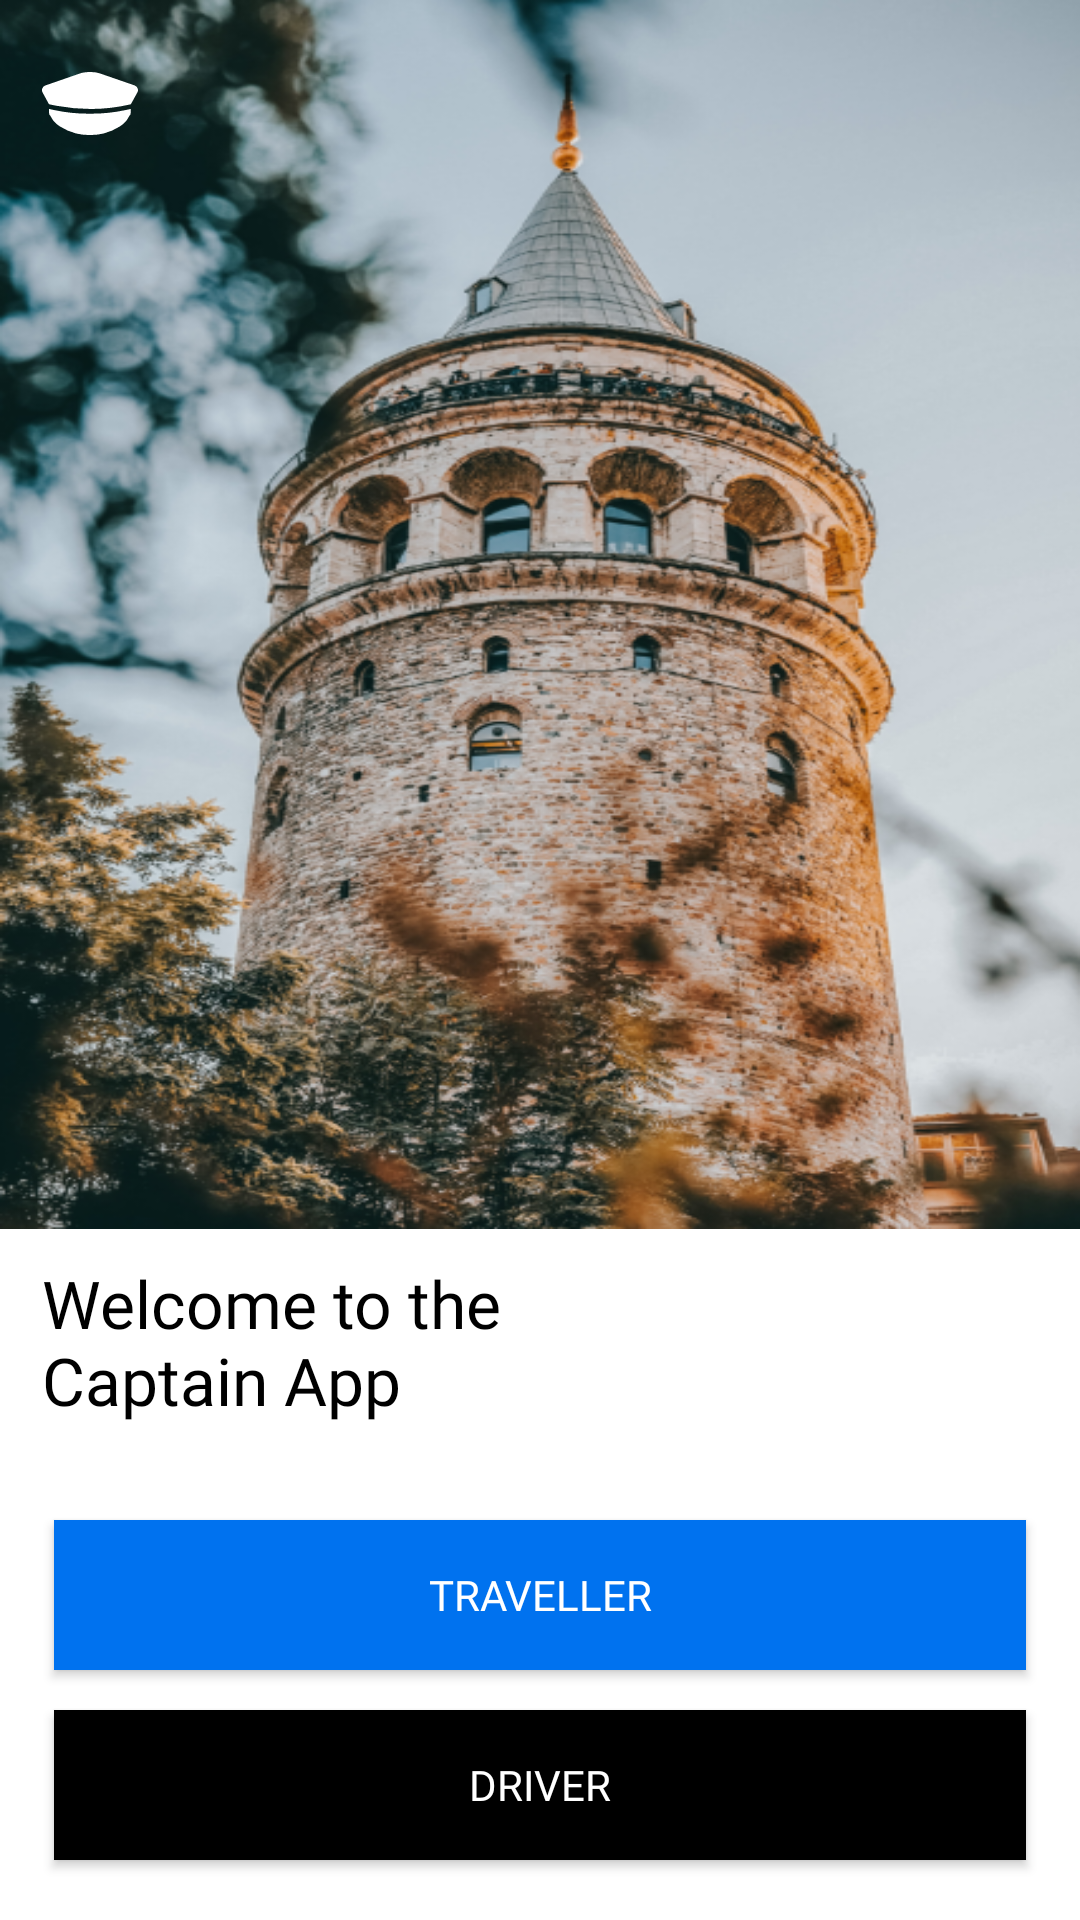

Reconstruct the res/layout file that produces this screen, plus the resources it refers to.
<!-- AndroidManifest.xml: application theme Theme.Chaptan -->
<!-- res/layout/launch_screen.xml -->
<?xml version="1.0" encoding="utf-8"?>
<androidx.constraintlayout.widget.ConstraintLayout xmlns:android="http://schemas.android.com/apk/res/android"
    xmlns:app="http://schemas.android.com/apk/res-auto"
    xmlns:tools="http://schemas.android.com/tools"
    android:layout_width="match_parent"
    android:layout_height="match_parent"
    tools:context=".View.LaunchScreen">


    <LinearLayout

        android:id="@+id/linearLayout"
        android:layout_width="match_parent"
        android:layout_height="0dp"
        android:background="@drawable/bg"
        android:orientation="horizontal"
        app:layout_constraintEnd_toEndOf="parent"
        app:layout_constraintHeight_percent="0.64"
        app:layout_constraintStart_toStartOf="parent"
        app:layout_constraintTop_toTopOf="parent">

        <ImageButton
            android:layout_width="32dp"
            android:layout_height="21dp"
            android:layout_marginLeft="14dp"
            android:layout_marginTop="24dp"
            android:background="@drawable/chaptan_icon" />


    </LinearLayout>

    <TextView

        android:id="@+id/textView"

        android:layout_width="wrap_content"
        android:layout_height="wrap_content"
        android:layout_marginLeft="14dp"
        android:layout_marginTop="10dp"
        android:fontFamily="@font/futura2"
        app:layout_constraintHeight_min="50dp"
        android:text="@string/launch_message"
        android:textColor="@color/black"
        android:textSize="22sp"
        app:layout_constraintStart_toStartOf="parent"
        app:layout_constraintTop_toBottomOf="@+id/linearLayout" />

    <LinearLayout

        android:id="@+id/linearLayout2"
        android:layout_width="match_parent"
        android:layout_height="0dp"
        app:layout_constraintEnd_toEndOf="parent"
        app:layout_constraintHeight_percent="0.05"
        app:layout_constraintStart_toStartOf="parent"
        app:layout_constraintTop_toBottomOf="@+id/textView"
        android:orientation="horizontal" />

    <androidx.appcompat.widget.AppCompatButton
        android:id="@+id/btn_traveller"
        android:layout_width="0dp"
        android:layout_height="50dp"
        app:layout_constraintWidth_percent="0.9"
        android:fontFamily="@font/futura2"
        android:background="@color/btn_color1"
        android:text="@string/Traller"
        android:textColor="@color/white"
        app:layout_constraintEnd_toEndOf="parent"
        app:layout_constraintStart_toStartOf="parent"
        app:layout_constraintTop_toBottomOf="@+id/linearLayout2" />


    <LinearLayout
        android:id="@+id/linearLayout3"
        android:layout_width="match_parent"
        android:layout_height="0dp"
        android:orientation="horizontal"

        app:layout_constraintEnd_toEndOf="parent"
        app:layout_constraintHeight_percent="0.03"
        app:layout_constraintStart_toStartOf="parent"
        app:layout_constraintTop_toBottomOf="@+id/btn_traveller" />


    <androidx.appcompat.widget.AppCompatButton
        android:id="@+id/btn_driver"
        android:layout_width="0dp"
        android:layout_height="50dp"
        android:background="@color/btn_color2"
        android:fontFamily="@font/futura2"
        android:text="@string/Driver"
        android:textColor="@color/white"
        app:layout_constraintTop_toBottomOf="@id/linearLayout3"
        app:layout_constraintBottom_toTopOf="@+id/linearLayout14"
        app:layout_constraintEnd_toEndOf="parent"
        app:layout_constraintStart_toStartOf="parent"
        app:layout_constraintWidth_percent="0.9" />

    <LinearLayout
        android:orientation="horizontal"
        android:id="@+id/linearLayout14"
        android:layout_width="match_parent"
        android:layout_height="0dp"
        app:layout_constraintTop_toBottomOf="@id/btn_driver"
        app:layout_constraintBottom_toBottomOf="parent"
        app:layout_constraintEnd_toEndOf="parent"
        app:layout_constraintHeight_percent="0.04"
        app:layout_constraintStart_toStartOf="parent" />






</androidx.constraintlayout.widget.ConstraintLayout>
<!-- resources referenced by this layout -->
<resources>
  <color name="black">#FF000000</color>
  <color name="btn_color1">#0072EF</color>android:background="@color/black"
  <color name="btn_color2">#000000</color>
  <color name="white">#FFFFFFFF</color>
  <!-- drawable bg: png bitmap (drawable-ldpi, 298734 bytes) -->
  <!-- drawable chaptan_icon (drawable) -->
  <vector xmlns:android="http://schemas.android.com/apk/res/android"
      android:width="32.561dp"
      android:height="21.329dp"
      android:viewportWidth="32.561"
      android:viewportHeight="21.329">
    <path
        android:pathData="M32.244,7.105h0q-1.053,1.909 -2.106,3.822a60.033,60.033 0,0 1,-13.5 1.6,64.258 64.258,0 0,1 -11.716,-1.091c-1.051,-0.195 -1.925,-0.385 -2.559,-0.525q-1.06,-1.956 -2.124,-3.9h0a1.668,1.668 0,0 1,0.815 -2.423c0.045,-0.018 0.091,-0.032 0.136,-0.045h0c0.045,-0.014 0.091,-0.023 0.136,-0.036a0.686,0.686 0,0 1,0.131 -0.059l10.982,-3.8 0.879,-0.3c0.063,-0.018 0.131,-0.036 0.2,-0.05a10.32,10.32 0,0 1,2.486 -0.29c0.091,0 0.181,0 0.272,0s0.181,0 0.272,0a9.7,9.7 0,0 1,3.2 0.5c0.1,0.036 0.208,0.077 0.308,0.118a0.334,0.334 0,0 1,0.063 0.018l11.127,3.836a0.7,0.7 0,0 1,0.131 0.063h0.009c0.032,0.009 0.059,0.023 0.091,0.032a1.666,1.666 0,0 1,0.761 2.536Z"
        android:fillColor="#fff"/>
    <path
        android:pathData="M30.138,12.472c-0.032,0.607 -0.059,1.209 -0.091,1.816a0.812,0.812 0,0 1,-0.222 0.322,0.847 0.847,0 0,0 -0.122,0.109 0.7,0.7 0,0 0,-0.131 0.235,14.867 14.867,0 0,1 -1,1.585 7.873,7.873 0,0 1,-2.21 1.92,19.115 19.115,0 0,1 -5.38,2.337 18.19,18.19 0,0 1,-4.737 0.53h0a18.19,18.19 0,0 1,-4.737 -0.53,19.06 19.06,0 0,1 -5.38,-2.337 7.751,7.751 0,0 1,-2.219 -1.92,15.337 15.337,0 0,1 -1,-1.585 0.7,0.7 0,0 0,-0.131 -0.235,0.641 0.641,0 0,0 -0.122,-0.109 0.812,0.812 0,0 1,-0.222 -0.322c-0.032,-0.607 -0.059,-1.209 -0.091,-1.816 0.607,0.154 1.223,0.3 1.857,0.43a54.906,54.906 0,0 0,11.847 1.209h0.38a54.623,54.623 0,0 0,11.847 -1.209C28.915,12.772 29.531,12.626 30.138,12.472Z"
        android:fillColor="#fff"/>
  </vector>
  <string name="Driver">Driver</string>
  <string name="Traller">Traveller</string>
  <string name="launch_message">Welcome to the \nCaptain App</string>
  <style name="Theme.Chaptan" parent="Theme.MaterialComponents.DayNight.NoActionBar">
          
          <item name="colorPrimary">@color/purple_500</item>
          <item name="colorPrimaryVariant">@color/purple_700</item>
          <item name="colorOnPrimary">@color/white</item>
          
          <item name="colorSecondary">@color/teal_200</item>
          <item name="colorSecondaryVariant">@color/teal_700</item>
          <item name="colorOnSecondary">@color/black</item>
          
          <item name="android:statusBarColor">@android:color/black</item>
  
          
      </style>
  <color name="purple_500">#FF6200EE</color>
  <color name="purple_700">#FF3700B3</color>
  <color name="teal_200">#FF03DAC5</color>
  <color name="teal_700">#FF018786</color>
</resources>
